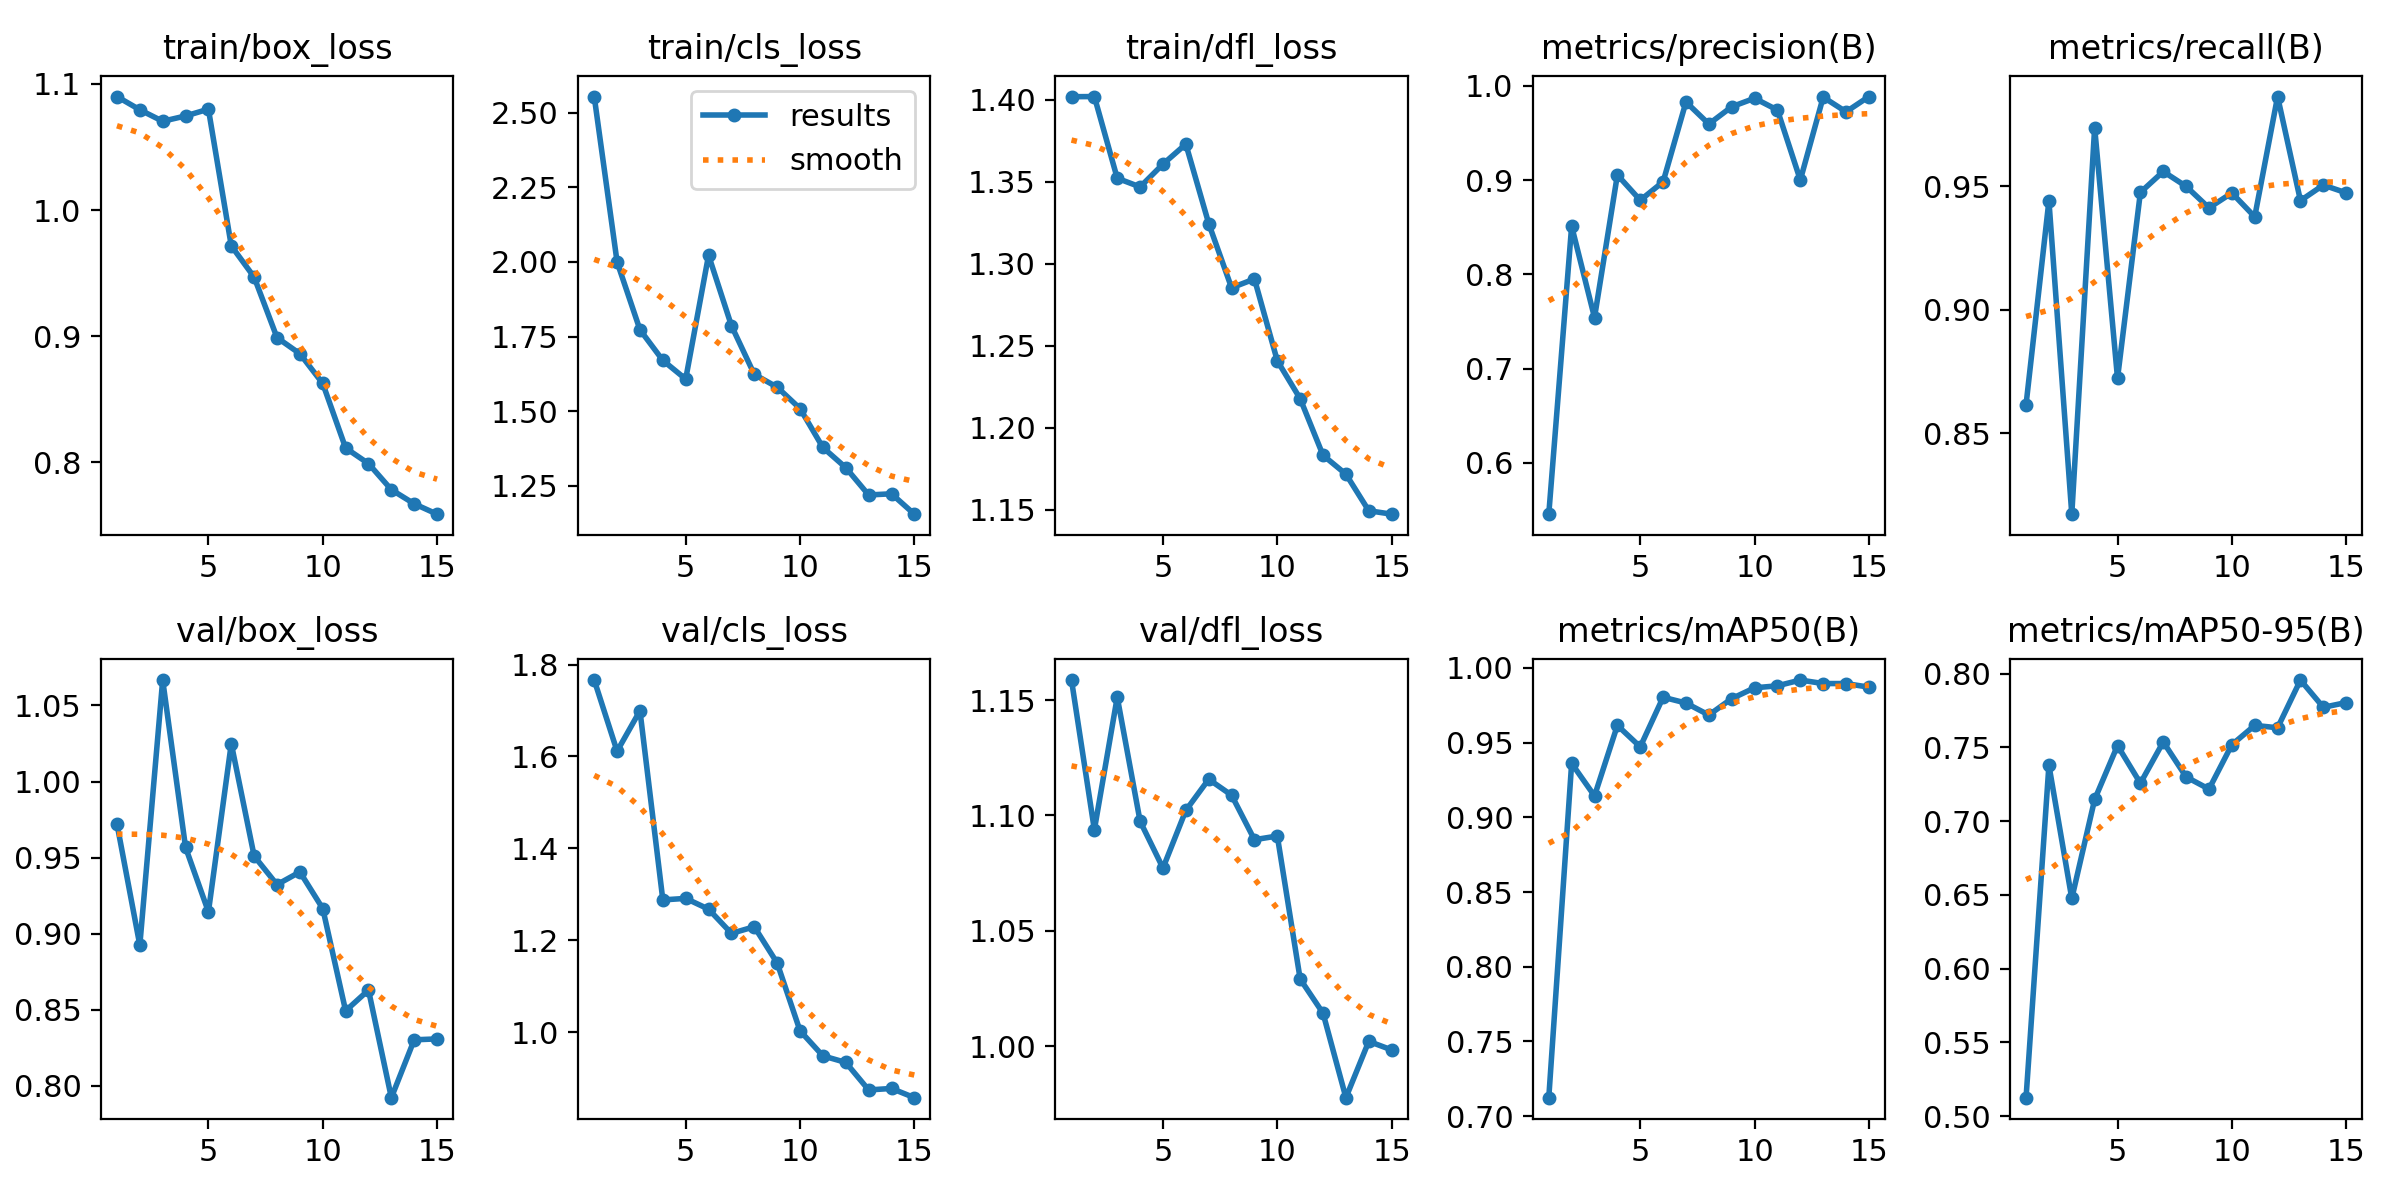

Values plotted in this chart, from the file beside it:
epoch, train/box_loss, train/cls_loss, train/dfl_loss, metrics/precision(B), metrics/recall(B), metrics/mAP50(B), metrics/mAP50-95(B), val/box_loss, val/cls_loss, val/dfl_loss, lr/pg0, lr/pg1, lr/pg2
1, 1.09, 2.554, 1.402, 0.5456, 0.8615, 0.7124, 0.5125, 0.9722, 1.766, 1.159, 0.0004724, 0.0004724, 0.0004724
2, 1.079, 2, 1.402, 0.8511, 0.9441, 0.9361, 0.7379, 0.8924, 1.611, 1.094, 0.0008861, 0.0008861, 0.0008861
3, 1.07, 1.773, 1.352, 0.7541, 0.8172, 0.9143, 0.6476, 1.067, 1.7, 1.151, 0.001237, 0.001237, 0.001237
4, 1.075, 1.67, 1.347, 0.9054, 0.9737, 0.9615, 0.7147, 0.9567, 1.288, 1.097, 0.001146, 0.001146, 0.001146
5, 1.08, 1.608, 1.361, 0.8786, 0.8722, 0.9471, 0.7513, 0.9143, 1.291, 1.077, 0.001052, 0.001052, 0.001052
6, 0.9716, 2.022, 1.373, 0.8981, 0.9475, 0.9803, 0.7257, 1.025, 1.268, 1.102, 0.0009574, 0.0009574, 0.0009574
7, 0.9467, 1.787, 1.324, 0.9828, 0.9559, 0.9765, 0.7537, 0.951, 1.215, 1.116, 0.0008631, 0.0008631, 0.0008631
8, 0.8988, 1.623, 1.285, 0.9594, 0.9499, 0.9684, 0.73, 0.9322, 1.23, 1.109, 0.0007688, 0.0007688, 0.0007688
9, 0.886, 1.581, 1.291, 0.9777, 0.9412, 0.9794, 0.7218, 0.9405, 1.151, 1.089, 0.0006745, 0.0006745, 0.0006745
10, 0.8624, 1.509, 1.241, 0.9867, 0.9473, 0.9866, 0.7518, 0.9165, 1.003, 1.091, 0.0005802, 0.0005802, 0.0005802
11, 0.8112, 1.379, 1.218, 0.9742, 0.9376, 0.988, 0.7649, 0.8492, 0.9487, 1.029, 0.0004859, 0.0004859, 0.0004859
12, 0.7989, 1.311, 1.183, 0.9, 0.9863, 0.9918, 0.7633, 0.8629, 0.9344, 1.014, 0.0003916, 0.0003916, 0.0003916
13, 0.7782, 1.219, 1.172, 0.9879, 0.9441, 0.9895, 0.7957, 0.7922, 0.8746, 0.9777, 0.0002972, 0.0002972, 0.0002972
14, 0.767, 1.223, 1.149, 0.9723, 0.9505, 0.9895, 0.7772, 0.8302, 0.8778, 1.002, 0.0002029, 0.0002029, 0.0002029
15, 0.7587, 1.155, 1.147, 0.9885, 0.9473, 0.9871, 0.7804, 0.8308, 0.8578, 0.9984, 0.0001086, 0.0001086, 0.0001086
